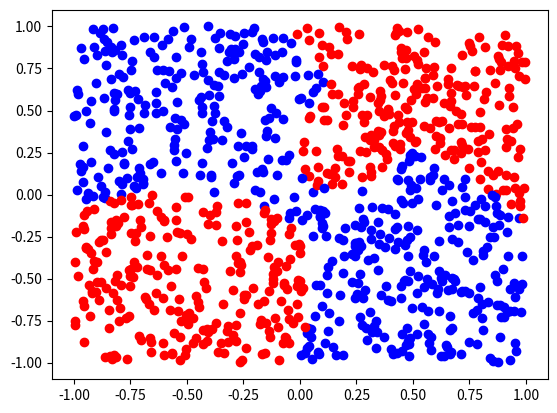

The matplotlib source for this figure:
#Learn XOR on [-1,1]x[-1,1]

import numpy as np
import matplotlib.pyplot as plt

'''
Generate XOR Dataset
'''

def xor(x,y):
    return np.sign(x*y)

Xs = 2*np.random.random((2,100)) - 1
x1,x2 = Xs
Ys = xor(x1,x2)

'''
Define Activation Map
'''

def activ(x, deriv = False):
    y = np.tanh(x)
    if deriv == True:
        return 1-y**2
    else:
        return y

'''
FFNN Architecture
'''

in_dim = Xs.shape[0]
h1_dim = 5
out_dim = 1

#Initialize weights
w1s = 2*np.random.random((h1_dim,in_dim)) - 1
w2s = 2*np.random.random((1,h1_dim)) - 1

#Initialize biases
b1 = (2*np.random.random() - 1)*np.ones((h1_dim, 1))
b2 = (2*np.random.random() - 1)*np.ones((out_dim, 1))

def xorNN(X, weights1 = w1s, weights2 = w2s, bias1 = b1, bias2 = b2):
    l1 = activ(np.dot(weights1,X) + bias1)
    l2 = activ(np.dot(weights2,l1) + bias2)
    return l2

def cost(X,Y, weights1 = w1s, weights2 = w2s, bias1 = b1, bias2 = b2):
    return 0.5*(1/100)*np.linalg.norm(xorNN(X, weights1, weights2, bias1, bias2) - Y)**2

passes = 0
lrate = 0.01

while passes < 100000:
    #forward prop
    l0 = Xs
    l1 = activ(np.dot(w1s,l0) + b1)
    l2 = activ(np.dot(w2s,l1) + b2)

    #back prop
    l2_error = l2 - Ys
    l2_delta = l2_error*activ(w2s.dot(l1) + b2, deriv=True)

    l1_error = w2s.T.dot(l2_delta)
    l1_delta = l1_error*activ(w1s.dot(l0)+ b1, deriv=True)

    dcost_dw2 = l2_delta.dot(l1.T)
    dcost_dw1 = l1_delta.dot(l0.T)

    #update weights
    w2s = w2s - lrate*dcost_dw2
    w1s = w1s - lrate*dcost_dw1

    b2 = b2 - lrate*l2_delta.dot(np.ones((Xs.shape[1],1)))
    b1 = b1 - lrate*l1_delta.dot(np.ones((Xs.shape[1],1)))

    passes += 1
    if (passes % 10000) == 0:
        print(cost(Xs,Ys,w1s,w2s,b1,b2))

X = np.array([[1,1,-1,-1],
              [1,-1,1,-1]])

X_test = 2*np.random.random((2,1000)) - 1

for column in X_test.T:
    x,y = column
    if xorNN(column.reshape((2,1)), w1s, w2s, b1, b2) > 0:
        plt.plot(x,y, 'ro')
    else:
        plt.plot(x,y, 'bo')

plt.show()
